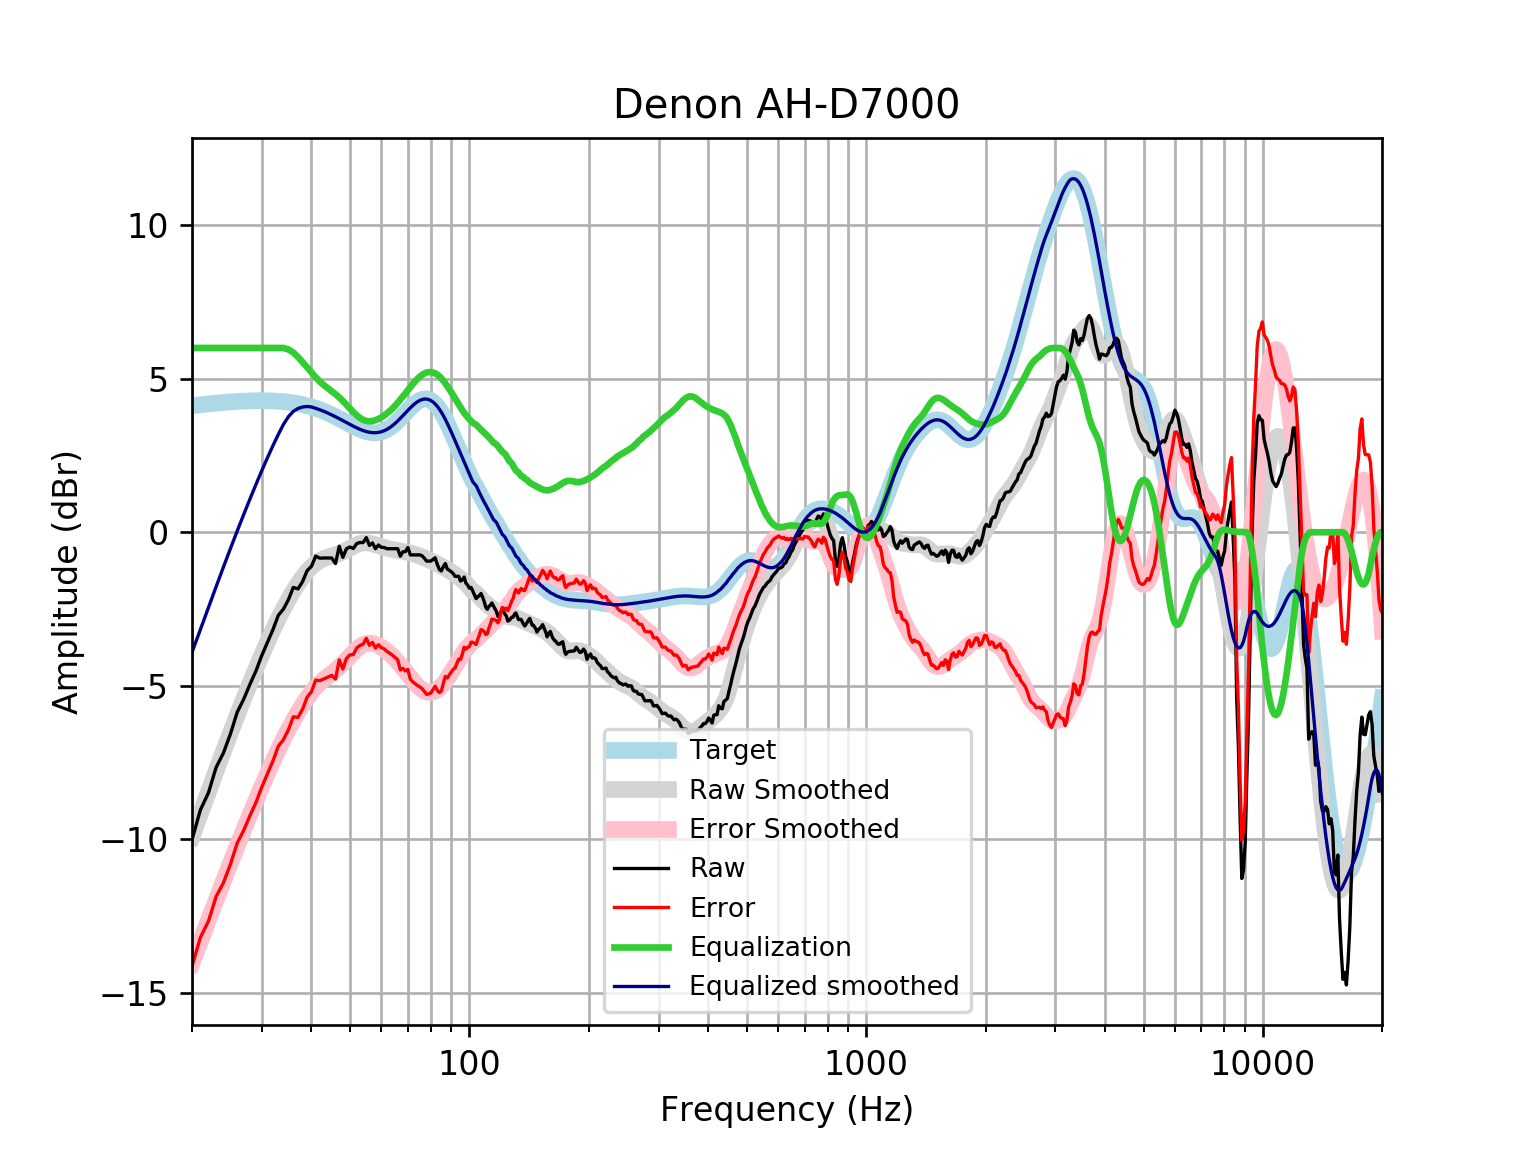

The data file committed next to this chart (first rows):
frequency, raw, error, smoothed, error_smoothed, equalization, equalized_raw, equalized_smoothed, target
20, -10.01, -14.13, -9.912, -14.03, 6, -4.01, -3.912, 4.121
21, -9.038, -13.19, -9.164, -13.32, 6.0, -3.038, -3.164, 4.152
22, -8.486, -12.67, -8.452, -12.63, 6, -2.486, -2.452, 4.18
23, -7.659, -11.86, -7.775, -11.98, 6.0, -1.659, -1.775, 4.205
24, -7.188, -11.41, -7.133, -11.36, 6, -1.188, -1.133, 4.227
25, -6.565, -10.81, -6.529, -10.77, 6.0, -0.5649, -0.5287, 4.245
26, -5.859, -10.12, -5.959, -10.22, 6, 0.141, 0.04141, 4.259
27, -5.434, -9.704, -5.421, -9.692, 6, 0.5661, 0.5787, 4.271
28, -4.948, -9.226, -4.915, -9.193, 6, 1.052, 1.085, 4.278
29, -4.509, -8.792, -4.437, -8.72, 6.0, 1.491, 1.563, 4.283
30, -4.007, -8.291, -3.988, -8.272, 6.0, 1.993, 2.012, 4.284
31, -3.576, -7.858, -3.567, -7.849, 6, 2.424, 2.433, 4.281
32, -3.166, -7.441, -3.177, -7.452, 6, 2.834, 2.823, 4.275
33, -2.705, -6.97, -2.817, -7.082, 6, 3.295, 3.183, 4.265
34, -2.5, -6.752, -2.488, -6.739, 6, 3.5, 3.512, 4.251
35, -2.195, -6.428, -2.188, -6.421, 5.952, 3.757, 3.764, 4.233
36, -1.796, -6.007, -1.917, -6.128, 5.852, 4.056, 3.935, 4.211
37, -1.845, -6.03, -1.675, -5.86, 5.705, 3.86, 4.03, 4.185
38, -1.604, -5.758, -1.462, -5.616, 5.54, 3.936, 4.078, 4.155
39, -1.252, -5.372, -1.279, -5.398, 5.374, 4.121, 4.095, 4.12
40, -1.109, -5.19, -1.127, -5.207, 5.207, 4.097, 4.079, 4.08
41, -0.7766, -4.813, -1.008, -5.043, 5.043, 4.267, 4.035, 4.037
42, -0.8448, -4.834, -0.9182, -4.905, 4.905, 4.061, 3.987, 3.989
43, -0.8381, -4.775, -0.8538, -4.789, 4.789, 3.951, 3.935, 3.937
44, -0.8381, -4.72, -0.8073, -4.687, 4.687, 3.849, 3.88, 3.881
45, -0.8381, -4.661, -0.7701, -4.591, 4.591, 3.753, 3.821, 3.823
46, -1.019, -4.781, -0.7336, -4.494, 4.494, 3.475, 3.76, 3.762
47, -0.4559, -4.155, -0.6916, -4.389, 4.389, 3.933, 3.698, 3.7
48, -0.818, -4.454, -0.6408, -4.276, 4.276, 3.458, 3.635, 3.636
49, -0.5364, -4.11, -0.5822, -4.155, 4.155, 3.618, 3.572, 3.574
50, -0.4814, -3.994, -0.5197, -4.031, 4.031, 3.55, 3.512, 3.512
51, -0.5299, -3.984, -0.4592, -3.913, 3.913, 3.383, 3.454, 3.454
52, -0.3694, -3.769, -0.4074, -3.807, 3.807, 3.438, 3.4, 3.4
53, -0.3352, -3.687, -0.3693, -3.722, 3.722, 3.386, 3.352, 3.351
54, -0.3352, -3.645, -0.3483, -3.66, 3.66, 3.324, 3.311, 3.31
55, -0.1743, -3.451, -0.3445, -3.623, 3.623, 3.449, 3.279, 3.276
56, -0.4293, -3.682, -0.3558, -3.611, 3.611, 3.182, 3.255, 3.253
57, -0.3479, -3.587, -0.3783, -3.621, 3.621, 3.273, 3.242, 3.239
58, -0.5364, -3.773, -0.4074, -3.648, 3.648, 3.111, 3.24, 3.237
59, -0.4157, -3.662, -0.4388, -3.689, 3.689, 3.273, 3.25, 3.246
60, -0.4888, -3.757, -0.4692, -3.741, 3.741, 3.252, 3.272, 3.268
61, -0.4974, -3.799, -0.4966, -3.802, 3.802, 3.305, 3.305, 3.301
62, -0.5364, -3.883, -0.5207, -3.871, 3.871, 3.335, 3.35, 3.346
63, -0.5364, -3.938, -0.5416, -3.948, 3.948, 3.411, 3.406, 3.402
64, -0.5364, -4.004, -0.5603, -4.031, 4.031, 3.495, 3.471, 3.468
65, -0.5364, -4.078, -0.5775, -4.122, 4.122, 3.586, 3.545, 3.542
66, -0.5364, -4.159, -0.5937, -4.218, 4.218, 3.682, 3.625, 3.622
67, -0.7778, -4.485, -0.6094, -4.319, 4.319, 3.541, 3.709, 3.707
68, -0.637, -4.432, -0.6249, -4.421, 4.421, 3.784, 3.796, 3.796
69, -0.6307, -4.515, -0.6409, -4.525, 4.525, 3.894, 3.884, 3.884
70, -0.4962, -4.466, -0.658, -4.628, 4.628, 4.131, 3.97, 3.97
71, -0.7375, -4.79, -0.6768, -4.728, 4.728, 3.99, 4.051, 4.053
72, -0.7375, -4.866, -0.6979, -4.824, 4.824, 4.086, 4.126, 4.128
73, -0.7375, -4.933, -0.7214, -4.913, 4.913, 4.176, 4.192, 4.195
74, -0.7375, -4.989, -0.747, -4.995, 4.995, 4.257, 4.248, 4.251
75, -0.7375, -5.033, -0.7743, -5.066, 5.066, 4.328, 4.291, 4.295
76, -0.7671, -5.093, -0.8027, -5.124, 5.124, 4.357, 4.321, 4.325
77, -0.8427, -5.184, -0.832, -5.168, 5.168, 4.326, 4.336, 4.341
78, -0.9387, -5.279, -0.8622, -5.198, 5.198, 4.26, 4.336, 4.34
79, -0.9387, -5.263, -0.8936, -5.213, 5.213, 4.275, 4.32, 4.324
... 553 more rows
